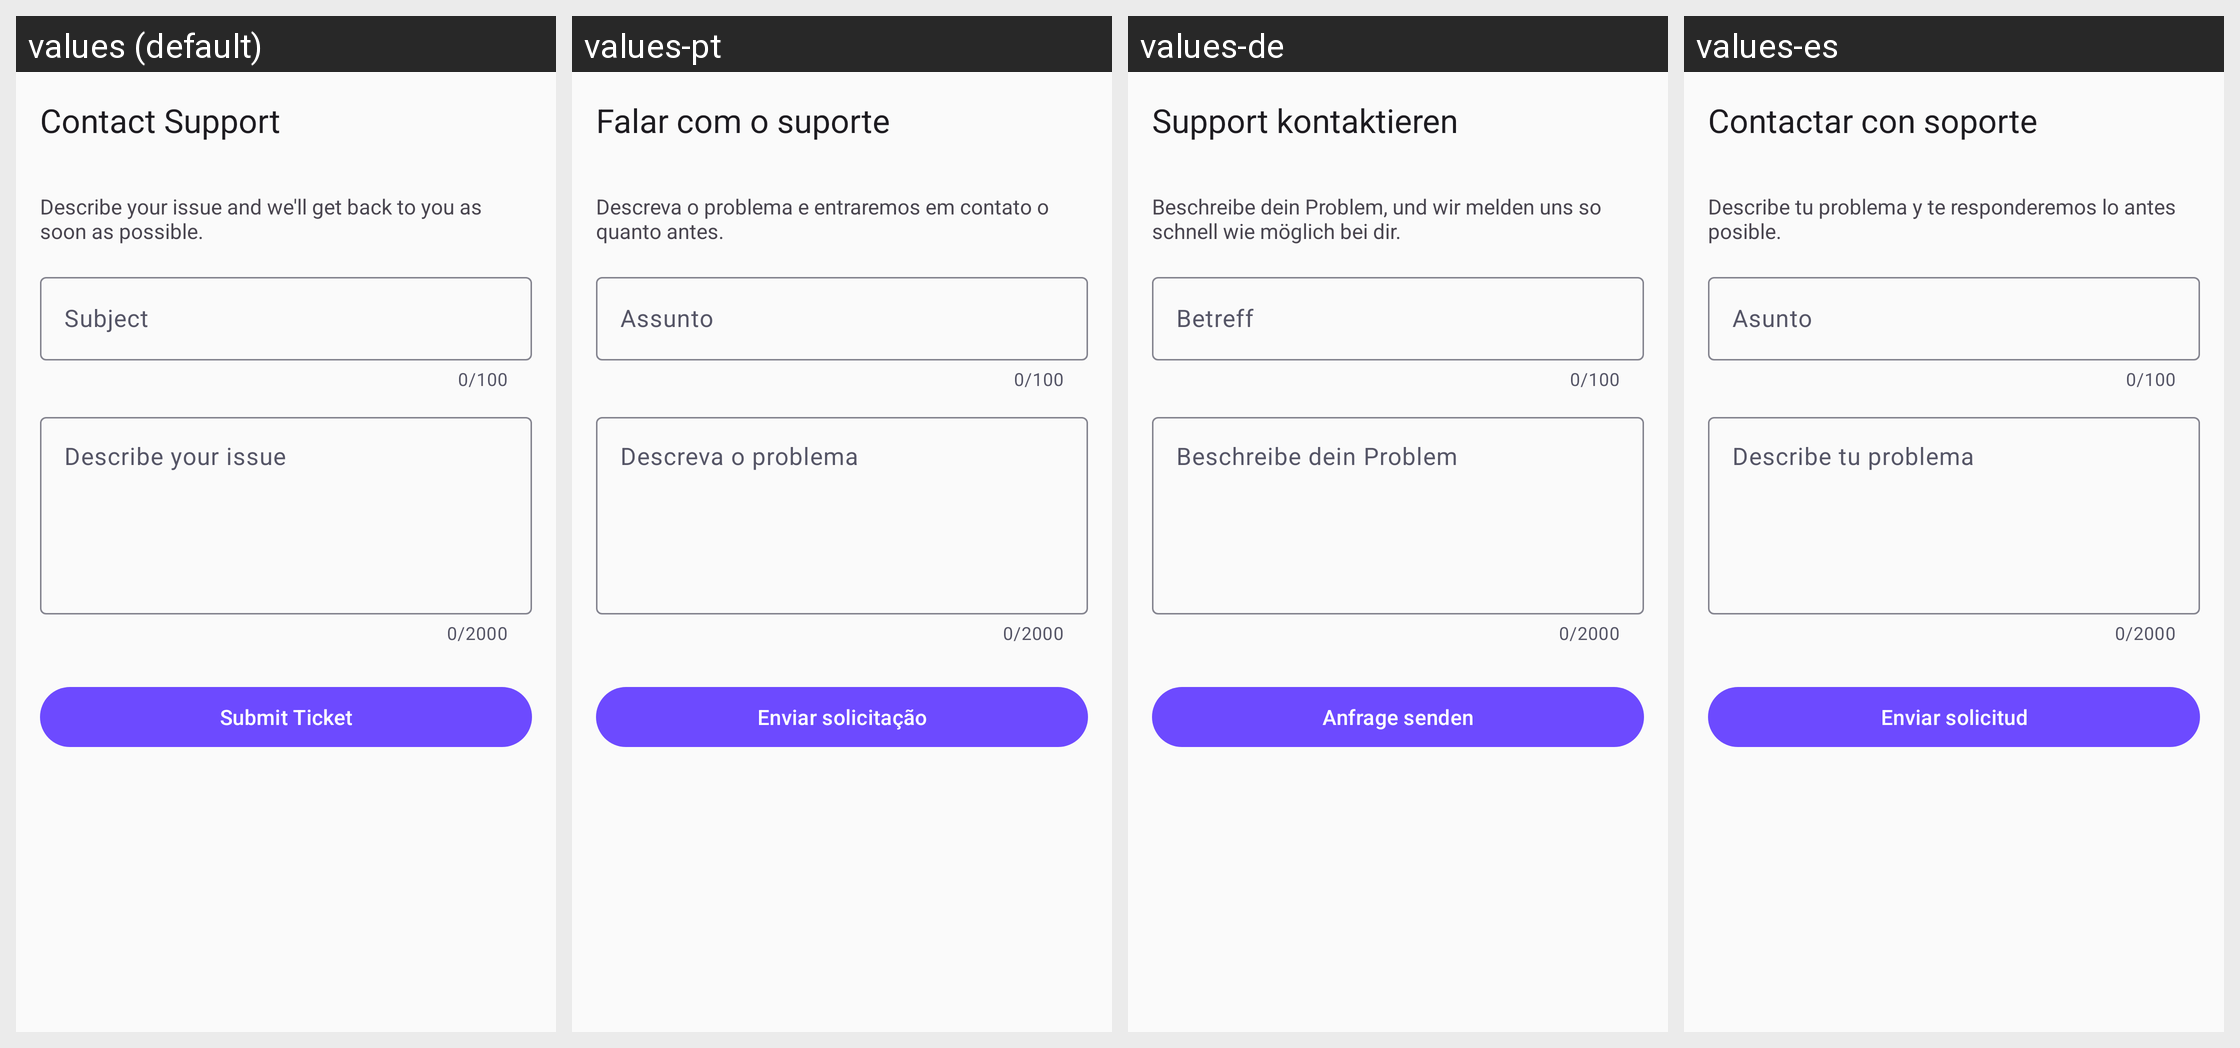

The same Android screen rendered under several of its app's locales, left to right. List the strings drawn on it with the default value and each locale's translation.
Android screen res/layout/fragment_support_ticket.xml rendered under 4 locales, left to right: values (default), values-pt, values-de, values-es. Device: Nexus 5 (rendered at 1080×1920; each locale shown at half size, 540×960, under a caption strip naming it); theme Theme.Track.
Other locales in the repository, not shown: values-fr, values-ja, values-ko.
Strings drawn on this screen, with the default value and each locale's value (text and hints the layout hard-codes, and strings that could not be matched under every locale, appear in the picture but are not listed):

support_ticket_title
  values: Contact Support
  values-pt: Falar com o suporte
  values-de: Support kontaktieren
  values-es: Contactar con soporte

support_ticket_description
  values: Describe your issue and we'll get back to you as soon as possible.
  values-pt: Descreva o problema e entraremos em contato o quanto antes.
  values-de: Beschreibe dein Problem, und wir melden uns so schnell wie möglich bei dir.
  values-es: Describe tu problema y te responderemos lo antes posible.

support_ticket_subject_hint
  values: Subject
  values-pt: Assunto
  values-de: Betreff
  values-es: Asunto

support_ticket_message_hint
  values: Describe your issue
  values-pt: Descreva o problema
  values-de: Beschreibe dein Problem
  values-es: Describe tu problema

support_ticket_submit
  values: Submit Ticket
  values-pt: Enviar solicitação
  values-de: Anfrage senden
  values-es: Enviar solicitud
